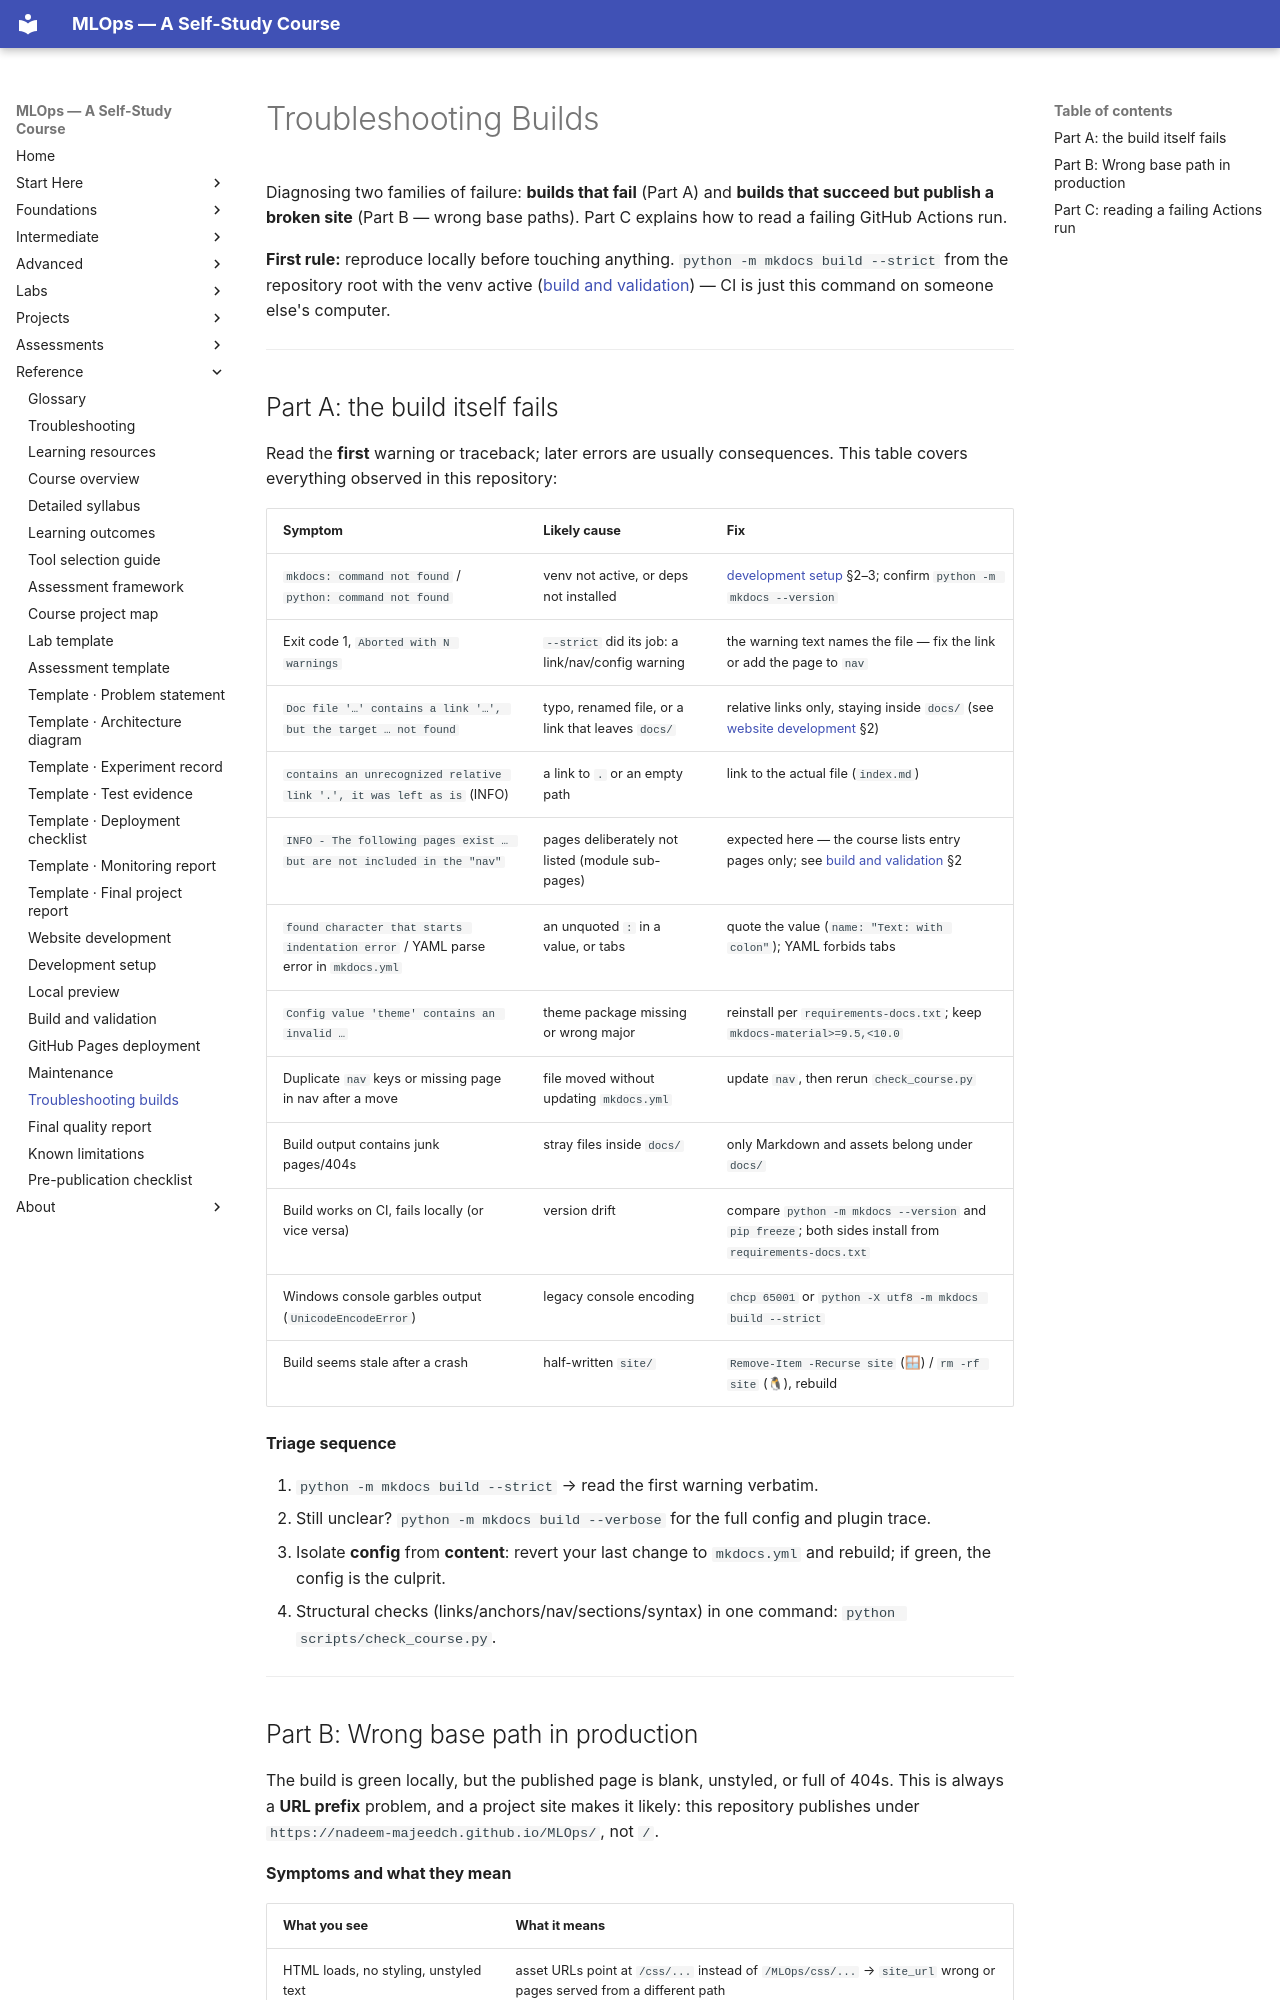

repository: nadeem-majeedch/MLOps2026 · page: reference-guides/troubleshooting-builds/index.html · generator: mkdocs

# Troubleshooting Builds

Diagnosing two families of failure: **builds that fail** (Part A) and
**builds that succeed but publish a broken site** (Part B — wrong base
paths). Part C explains how to read a failing GitHub Actions run.

**First rule:** reproduce locally before touching anything.
`python -m mkdocs build --strict` from the repository root with the venv
active ([build and validation](build-and-validation.md)) — CI is just this
command on someone else's computer.

---

## Part A: the build itself fails

Read the **first** warning or traceback; later errors are usually
consequences. This table covers everything observed in this repository:

| Symptom | Likely cause | Fix |
|---|---|---|
| `mkdocs: command not found` / `python: command not found` | venv not active, or deps not installed | [development setup](development-setup.md) §2–3; confirm `python -m mkdocs --version` |
| Exit code 1, `Aborted with N warnings` | `--strict` did its job: a link/nav/config warning | the warning text names the file — fix the link or add the page to `nav` |
| `Doc file '…' contains a link '…', but the target … not found` | typo, renamed file, or a link that leaves `docs/` | relative links only, staying inside `docs/` (see [website development](website-development.md) §2) |
| `contains an unrecognized relative link '.', it was left as is` (INFO) | a link to `.` or an empty path | link to the actual file (`index.md`) |
| `INFO - The following pages exist … but are not included in the "nav"` | pages deliberately not listed (module sub-pages) | expected here — the course lists entry pages only; see [build and validation](build-and-validation.md) §2 |
| `found character that starts indentation error` / YAML parse error in `mkdocs.yml` | an unquoted `:` in a value, or tabs | quote the value (`name: "Text: with colon"`); YAML forbids tabs |
| `Config value 'theme' contains an invalid …` | theme package missing or wrong major | reinstall per `requirements-docs.txt`; keep `mkdocs-material>=9.5,<10.0` |
| Duplicate `nav` keys or missing page in nav after a move | file moved without updating `mkdocs.yml` | update `nav`, then rerun `check_course.py` |
| Build output contains junk pages/404s | stray files inside `docs/` | only Markdown and assets belong under `docs/` |
| Build works on CI, fails locally (or vice versa) | version drift | compare `python -m mkdocs --version` and `pip freeze`; both sides install from `requirements-docs.txt` |
| Windows console garbles output (`UnicodeEncodeError`) | legacy console encoding | `chcp 65001` or `python -X utf8 -m mkdocs build --strict` |
| Build seems stale after a crash | half-written `site/` | `Remove-Item -Recurse site` (🪟) / `rm -rf site` (🐧), rebuild |

**Triage sequence**

1. `python -m mkdocs build --strict` → read the first warning verbatim.
2. Still unclear? `python -m mkdocs build --verbose` for the full config
   and plugin trace.
3. Isolate **config** from **content**: revert your last change to
   `mkdocs.yml` and rebuild; if green, the config is the culprit.
4. Structural checks (links/anchors/nav/sections/syntax) in one command:
   `python scripts/check_course.py`.

---
